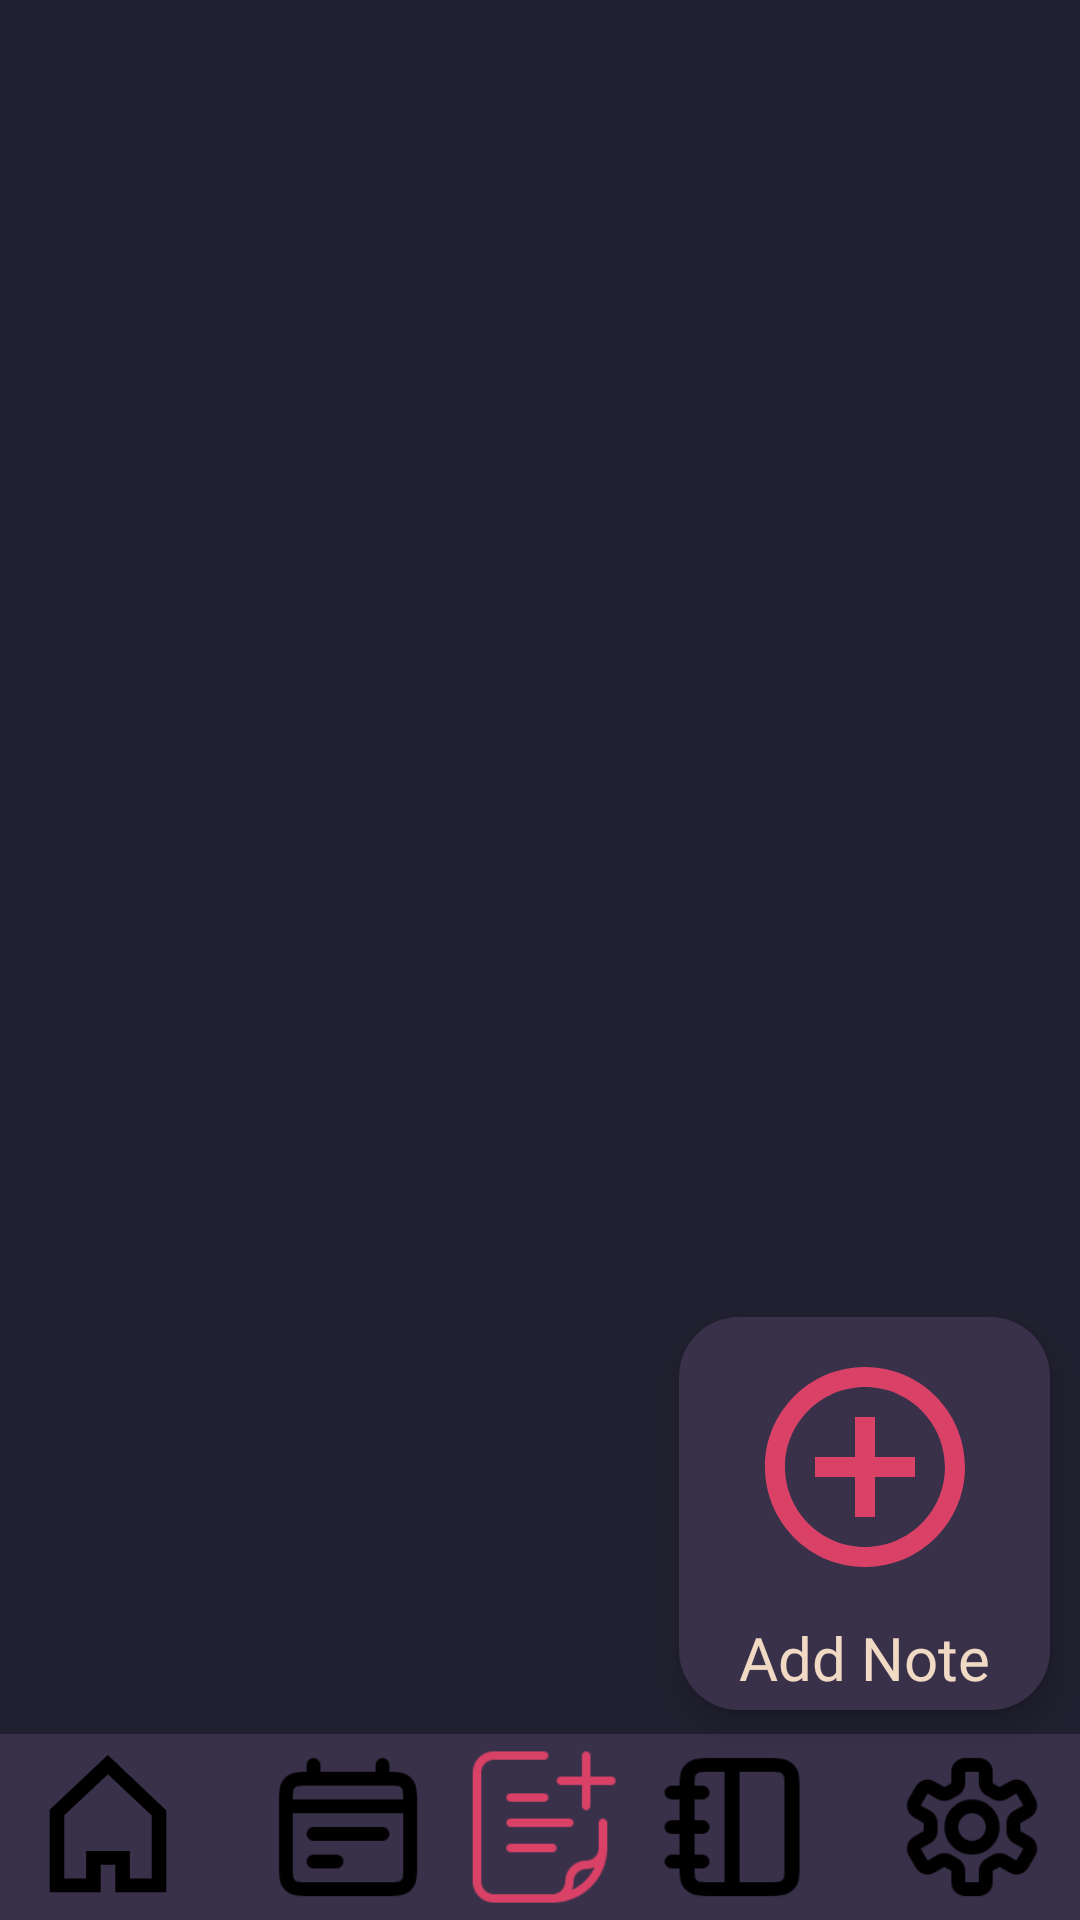

Write the Android layout XML for this screen, with the resource values it uses.
<!-- AndroidManifest.xml: application theme Theme.Cacao -->
<!-- res/layout/activity_notes.xml -->
<?xml version="1.0" encoding="utf-8"?>
<androidx.constraintlayout.widget.ConstraintLayout xmlns:android="http://schemas.android.com/apk/res/android"
    xmlns:app="http://schemas.android.com/apk/res-auto"
    xmlns:tools="http://schemas.android.com/tools"
    android:layout_width="match_parent"
    android:layout_height="match_parent"
    tools:context=".activities.NotesActivity">

    <LinearLayout
        android:layout_width="wrap_content"
        android:layout_height="wrap_content"
        android:layout_marginEnd="10dp"
        android:layout_marginBottom="70dp"
        android:background="@drawable/rounded_button"
        android:backgroundTint="@color/secondary_background"
        android:elevation="5dp"
        android:orientation="vertical"
        android:translationZ="1dp"
        app:layout_constraintBottom_toBottomOf="parent"
        app:layout_constraintEnd_toEndOf="parent"
        app:layout_constraintHorizontal_bias="1.0"
        app:layout_constraintStart_toStartOf="@+id/linearLayout2"
        app:layout_constraintTop_toTopOf="parent"
        app:layout_constraintVertical_bias="1.0">

        <ImageButton
            android:id="@+id/addnotebutton"
            android:layout_width="match_parent"
            android:layout_height="wrap_content"
            android:backgroundTint="#00FFFFFF"
            android:tint="@color/accent_color"
            app:srcCompat="@drawable/baseline_add_circle_outline_24" />

        <TextView
            android:id="@+id/addnotetext"
            android:layout_width="wrap_content"
            android:layout_height="wrap_content"
            android:fontFamily="@font/roboto_mono"
            android:paddingHorizontal="20dp"
            android:paddingBottom="4dp"
            android:text="Add Note"
            android:textColor="@color/text_color"
            android:textSize="20sp" />

    </LinearLayout>

    <LinearLayout
        android:id="@+id/notes_main"
        android:layout_width="match_parent"
        android:layout_height="match_parent"
        android:background="@color/main_background"
        android:backgroundTint="@color/main_background"
        android:orientation="vertical"
        app:layout_constraintBottom_toBottomOf="parent"
        app:layout_constraintEnd_toEndOf="parent"
        app:layout_constraintStart_toStartOf="parent"
        app:layout_constraintTop_toTopOf="parent"
        tools:context=".activities.FeedActivity">

        <ScrollView
            android:id="@+id/notesscrollarea"
            android:layout_width="match_parent"
            android:layout_height="fill_parent"
            android:layout_weight="0.7">

            <LinearLayout
                android:id="@+id/notesscrolllayout"
                android:layout_width="match_parent"
                android:layout_height="wrap_content"
                android:orientation="vertical" />
        </ScrollView>

        <androidx.constraintlayout.widget.ConstraintLayout
            android:id="@+id/bottom_bar"
            android:layout_width="match_parent"
            android:layout_height="62dp"
            android:background="@color/secondary_background"
            android:backgroundTint="@color/secondary_background"
            android:foregroundTint="@color/accent_color"
            app:layout_constraintEnd_toEndOf="parent"
            app:layout_constraintHorizontal_bias="0.5"
            app:layout_constraintStart_toStartOf="parent">

            <ImageButton
                android:id="@+id/settings"
                android:layout_width="wrap_content"
                android:layout_height="wrap_content"
                android:backgroundTint="#00FFFFFF"
                android:scaleX="1.15"
                android:scaleY="1.15"
                app:layout_constraintBottom_toBottomOf="parent"
                app:layout_constraintEnd_toEndOf="parent"
                app:layout_constraintTop_toTopOf="parent"
                app:srcCompat="@drawable/settings_icon" />

            <ImageButton
                android:id="@+id/calendar"
                android:layout_width="wrap_content"
                android:layout_height="wrap_content"
                android:layout_marginStart="8dp"
                android:backgroundTint="#00FFFFFF"
                android:scaleX="1.15"
                android:scaleY="1.15"
                app:layout_constraintBottom_toBottomOf="parent"
                app:layout_constraintStart_toEndOf="@+id/home_button"
                app:layout_constraintTop_toTopOf="parent"
                app:srcCompat="@drawable/calender_lines_icon" />

            <ImageButton
                android:id="@+id/home_button"
                android:layout_width="wrap_content"
                android:layout_height="wrap_content"
                android:backgroundTint="#00FFFFFF"
                app:layout_constraintBottom_toBottomOf="parent"
                app:layout_constraintStart_toStartOf="parent"
                app:layout_constraintTop_toTopOf="parent"
                app:srcCompat="@drawable/home_icon" />

            <ImageButton
                android:id="@+id/course_button"
                android:layout_width="wrap_content"
                android:layout_height="wrap_content"
                android:layout_marginEnd="8dp"
                android:backgroundTint="#00FFFFFF"
                android:scaleX="1.25"
                android:scaleY="1.15"
                app:layout_constraintBottom_toBottomOf="parent"
                app:layout_constraintEnd_toStartOf="@+id/settings"
                app:layout_constraintTop_toTopOf="parent"
                app:srcCompat="@drawable/notebook_icon" />

            <ImageButton
                android:id="@+id/add_notes"
                android:layout_width="wrap_content"
                android:layout_height="wrap_content"
                android:backgroundTint="#00FFFFFF"
                android:scaleX="1.4"
                android:scaleY="1.4"
                android:tint="@color/accent_color"
                android:visibility="visible"
                app:layout_constraintBottom_toBottomOf="parent"
                app:layout_constraintEnd_toStartOf="@+id/course_button"
                app:layout_constraintStart_toEndOf="@+id/calendar"
                app:layout_constraintTop_toTopOf="parent"
                app:srcCompat="@drawable/add_note_icon" />

        </androidx.constraintlayout.widget.ConstraintLayout>

    </LinearLayout>
</androidx.constraintlayout.widget.ConstraintLayout>
<!-- resources referenced by this layout -->
<resources>
  <color name="accent_color">#DA4167</color>
  <color name="main_background">#202030</color>
  <color name="secondary_background">#39304A</color>
  <color name="text_color">#F1DAC4</color>
  <!-- drawable baseline_add_circle_outline_24 (drawable) -->
  <vector android:height="80dp" android:tint="#FFFFFF"
      android:viewportHeight="24" android:viewportWidth="24"
      android:width="80dp" xmlns:android="http://schemas.android.com/apk/res/android">
      <path android:fillColor="@android:color/white" android:pathData="M13,7h-2v4L7,11v2h4v4h2v-4h4v-2h-4L13,7zM12,2C6.48,2 2,6.48 2,12s4.48,10 10,10 10,-4.48 10,-10S17.52,2 12,2zM12,20c-4.41,0 -8,-3.59 -8,-8s3.59,-8 8,-8 8,3.59 8,8 -3.59,8 -8,8z"/>
  </vector>
  <!-- drawable home_icon (drawable) -->
  <vector xmlns:android="http://schemas.android.com/apk/res/android"
      android:width="48dp"
      android:height="48dp"
      android:viewportWidth="21"
      android:viewportHeight="21">
    <path
        android:pathData="M16.875,18.013L13.688,18.013L13.688,14.013L7.313,14.013L7.313,18.013L4.125,18.013L4.125,8.799L10.489,2.809L16.875,8.819L16.875,18.013ZM18.945,8.013L10.47,0L2,7.999L2,20.013L9.438,20.013L9.438,16.013L11.563,16.013L11.563,20.013L19,20.013L19,19.983L19,8.013L18.945,8.013Z"
        android:strokeWidth="1"
        android:fillColor="#000000"
        android:fillType="evenOdd"
        android:strokeColor="#00000000"/>
  </vector>
  <!-- drawable notebook_icon (drawable) -->
  <vector xmlns:android="http://schemas.android.com/apk/res/android" android:height="48dp" android:viewportHeight="24" android:viewportWidth="24" android:width="48dp">
        
      <path android:fillColor="#00000000" android:pathData="M8,7H4M8,12H4M8,17H4M12,3V21M9.2,21H16.8C17.92,21 18.48,21 18.908,20.782C19.284,20.59 19.59,20.284 19.782,19.908C20,19.48 20,18.92 20,17.8V6.2C20,5.08 20,4.52 19.782,4.092C19.59,3.716 19.284,3.41 18.908,3.218C18.48,3 17.92,3 16.8,3H9.2C8.08,3 7.52,3 7.092,3.218C6.716,3.41 6.41,3.716 6.218,4.092C6,4.52 6,5.08 6,6.2V17.8C6,18.92 6,19.48 6.218,19.908C6.41,20.284 6.716,20.59 7.092,20.782C7.52,21 8.08,21 9.2,21Z" android:strokeColor="#000000" android:strokeLineCap="round" android:strokeLineJoin="round" android:strokeWidth="2"/>
      
  </vector>
  <!-- drawable rounded_button (drawable) -->
  <?xml version="1.0" encoding="utf-8"?>
  <shape xmlns:android="http://schemas.android.com/apk/res/android" android:shape="rectangle" android:padding="10dp">
      <solid android:color="@color/white"/>
      <corners
          android:bottomRightRadius="20dp"
          android:bottomLeftRadius="20dp"
          android:topLeftRadius="20dp"
          android:topRightRadius="20dp"/>
  </shape>
  <style name="Theme.Cacao" parent="Theme.AppCompat.DayNight.NoActionBar">
          
          <item name="colorPrimary">@color/secondary_color</item>
          <item name="colorPrimaryVariant">@color/text_color</item>
          <item name="colorOnPrimary">@color/main_background</item>
          
          <item name="colorSecondary">@color/accent_color</item>
          <item name="colorSecondaryVariant">@color/secondary_color</item>
          <item name="colorOnSecondary">@color/content_area_background</item>
          
          <item name="android:statusBarColor">@color/header_color_default</item>
          
      </style>
  <color name="white">#FFFFFF</color>
  <color name="secondary_color">#F0BCD4</color>
  <color name="content_area_background">#FFFFFF</color>
  <color name="header_color_default">#000000</color>
</resources>
